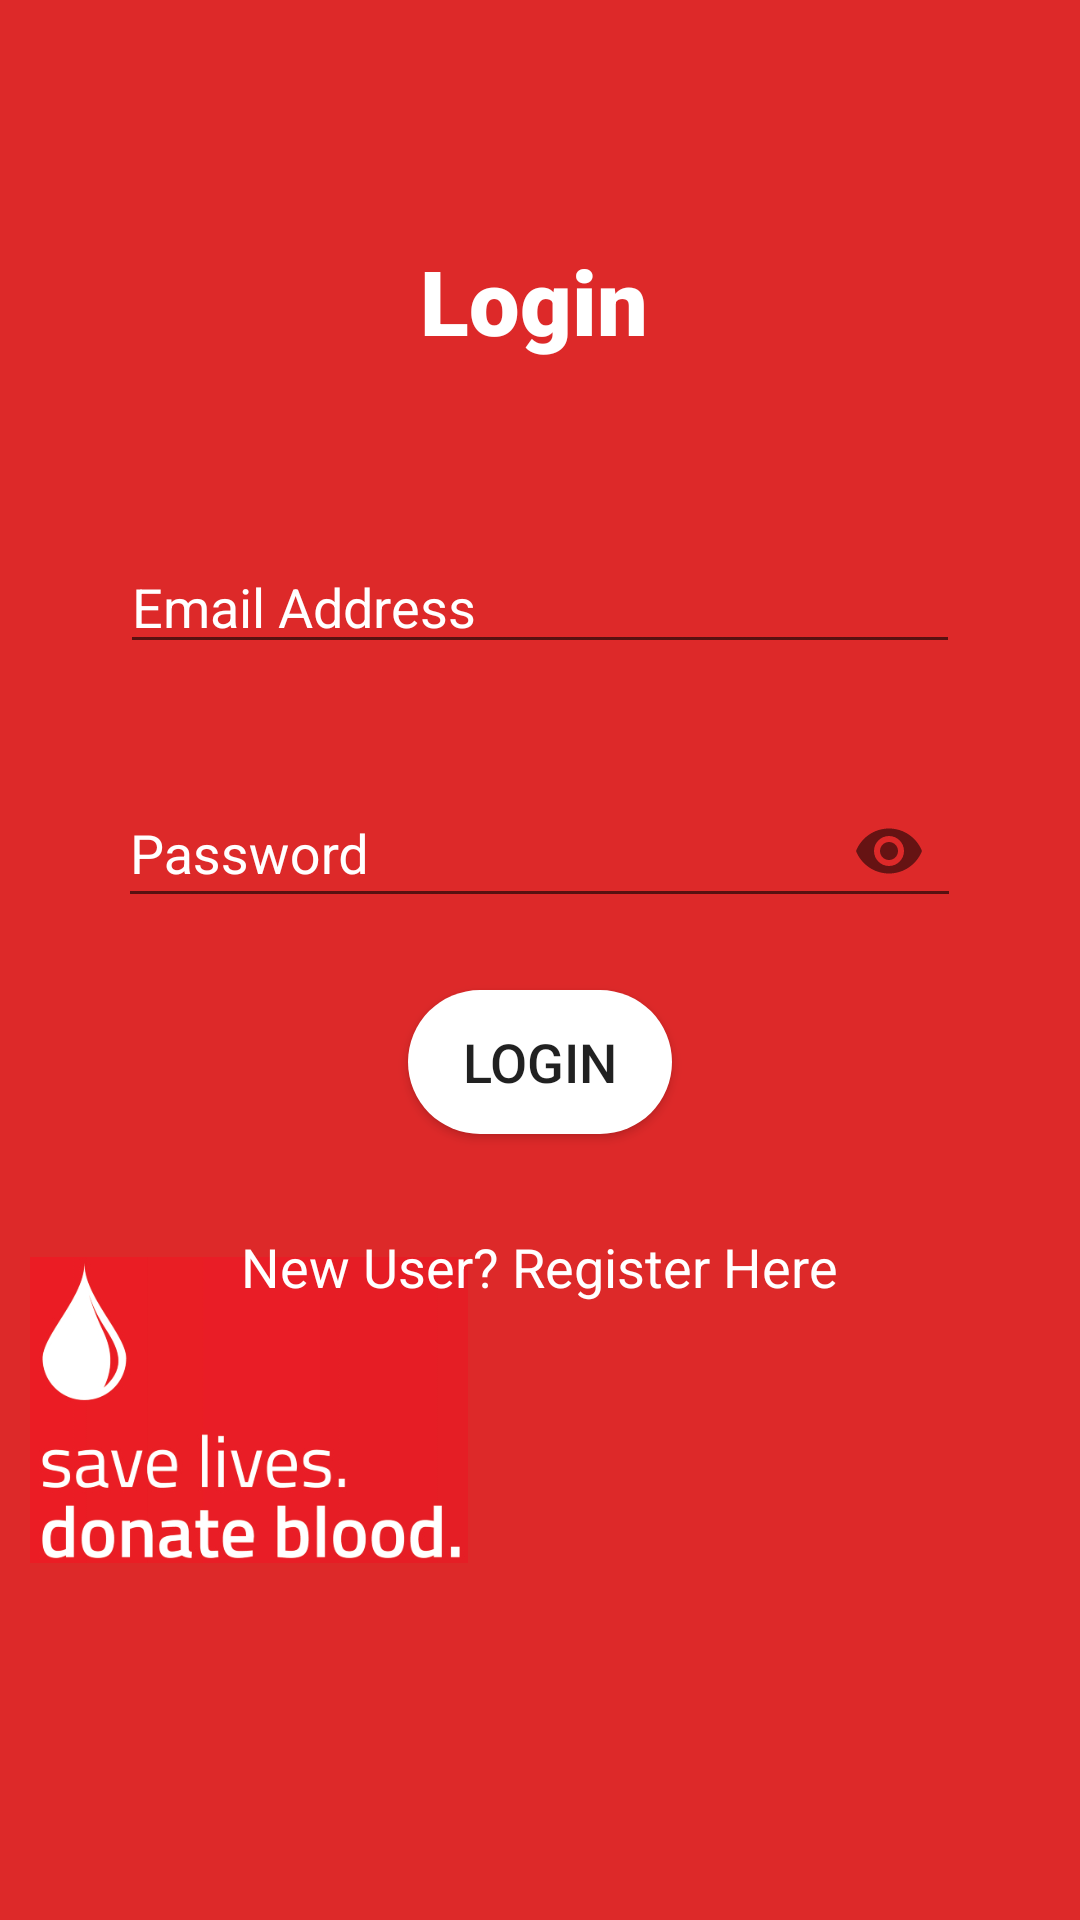

Layout XML and referenced resources for this Android screen:
<!-- AndroidManifest.xml: application theme AppTheme -->
<!-- res/layout/activity_login.xml -->
<?xml version="1.0" encoding="utf-8"?>
<FrameLayout xmlns:android="http://schemas.android.com/apk/res/android"
    xmlns:app="http://schemas.android.com/apk/res-auto"
    xmlns:tools="http://schemas.android.com/tools"
    android:layout_width="match_parent"
    android:layout_height="match_parent"
    android:background="#DD2929"
    tools:context=".MainActivity">

    <ProgressBar
        android:id="@+id/progressBar2"
        style="?android:attr/progressBarStyle"
        android:layout_width="wrap_content"
        android:layout_height="wrap_content"
        android:layout_marginLeft="180dp"
        android:layout_marginTop="455dp"
        android:visibility="invisible" />

    <ImageView
        android:id="@+id/imageView6"
        android:layout_width="146dp"
        android:layout_height="158dp"
        android:layout_gravity="left|center_vertical"
        android:layout_marginLeft="10dp"
        android:layout_marginTop="150dp"
        android:src="@drawable/loginbg_new" />

    <TextView
        android:id="@+id/textViewlogin"
        android:layout_width="80dp"
        android:layout_height="44dp"
        android:layout_gravity="center_horizontal"
        android:layout_marginTop="80dp"
        android:fontFamily="sans-serif-black"
        android:text="Login"
        android:textColor="#FFFFFF"
        android:textSize="30sp" />

    <EditText
        android:id="@+id/loginemail"
        android:layout_width="280dp"
        android:layout_height="wrap_content"
        android:layout_gravity="center_horizontal"
        android:layout_marginTop="180dp"
        android:ems="10"
        android:hint="Email Address"
        android:inputType="textPersonName"
        android:textColor="#FFFFFF"
        android:textColorHint="#FFFFFF" />


    <com.google.android.material.textfield.TextInputLayout
        android:layout_width="wrap_content"
        android:layout_height="wrap_content"
        android:layout_gravity="center_horizontal"
        android:layout_marginTop="250dp"
        android:textColorHint="#fff"
        app:passwordToggleEnabled="true">

        <EditText
            android:id="@+id/loginPassword"
            android:layout_width="281dp"
            android:layout_height="45dp"
            android:layout_marginTop="247dp"
            android:hint="Password"
            android:inputType="textPassword"
            android:textColor="#fff"

            android:textColorHint="#FFFFFF" />

    </com.google.android.material.textfield.TextInputLayout>

    <Button
        android:id="@+id/loginbutton"
        android:layout_width="wrap_content"
        android:layout_height="wrap_content"
        android:layout_gravity="center_horizontal"
        android:layout_marginTop="330dp"
        android:background="@drawable/rounded_corner"
        android:text="Login"
        android:textSize="18sp" />

    <TextView
        android:id="@+id/textView3"
        android:layout_width="wrap_content"
        android:layout_height="wrap_content"
        android:layout_gravity="center_horizontal"
        android:layout_marginTop="410dp"
        android:text="New User? Register Here"
        android:clickable="true"
        android:focusable="true"
        android:background="?android:selectableItemBackground"
        android:textColor="#FFFFFF"
        android:textSize="18sp" />

</FrameLayout>
<!-- resources referenced by this layout -->
<resources>
  <!-- drawable loginbg_new: png bitmap (drawable, 42261 bytes) -->
  <!-- drawable rounded_corner (drawable) -->
  <?xml version="1.0" encoding="utf-8"?>
  <shape xmlns:android="http://schemas.android.com/apk/res/android">
      <corners android:radius="100dp" />
      <solid android:color="#FFFF" />
  
  </shape>
  <style name="AppTheme" parent="Theme.AppCompat.Light">
          
          <item name="colorPrimary">#DD3A3A</item>
          <item name="colorPrimaryDark">@color/colorPrimaryDark</item>
          <item name="colorAccent">@color/colorAccent</item>
      </style>
  <color name="colorPrimaryDark">#3700B3</color>
  <color name="colorAccent">#03DAC5</color>
</resources>
